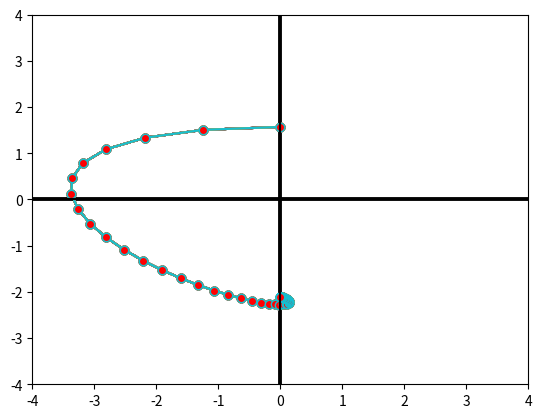

The script that saved this image:

import numpy as np
from scipy.linalg import expm, sinm, cosm
import matplotlib.pyplot as plt
import scipy.linalg as LA

#Pendulum
A = np.array([[0, 1],
              [-2, -0.4]])

#A = np.array([[1, 1], [1, 2]])

B = np.array([[0],
              [1]])

x = np.array([[3.14/2],
              [0]])

u = np.array([[0]])
K = np.array([[-1.5, -2.1]]) #gain matrix/controller
r = np.array([[-2, 0]]) #goal state

os = np.array([3.14/2])
ss = np.array([0])

print(LA.eigvals(A))

for i in range(0, 50):
    tmp = np.empty((3, 3))

    tmp[:2, :2] = A
    tmp[:2, 2:] = B

    tmp = expm(tmp*0.1)

    Ad = tmp[np.ix_([0, 1], [0, 1])]
    Bd = tmp[np.ix_([0, 1], [2])]

    x = np.add(np.matmul(Ad, x), np.matmul(Bd, np.matmul(K, np.subtract(x, r))))
    #x = np.add(np.matmul(Ad,  x), np.matmul(Bd, u))
    os=np.append(os, x[0, 0])
    ss=np.append(ss, x[1, 0])


    plt.plot(ss, os, marker="o", markerfacecolor="r")
    plt.axvline(x=0, c="black", label="x=0")
    plt.axhline(y=0, c="black", label="y=0")
    plt.xlim([-4, 4])
    plt.ylim([-4, 4])
    plt.draw()
    plt.pause(0.1)

plt.show()

